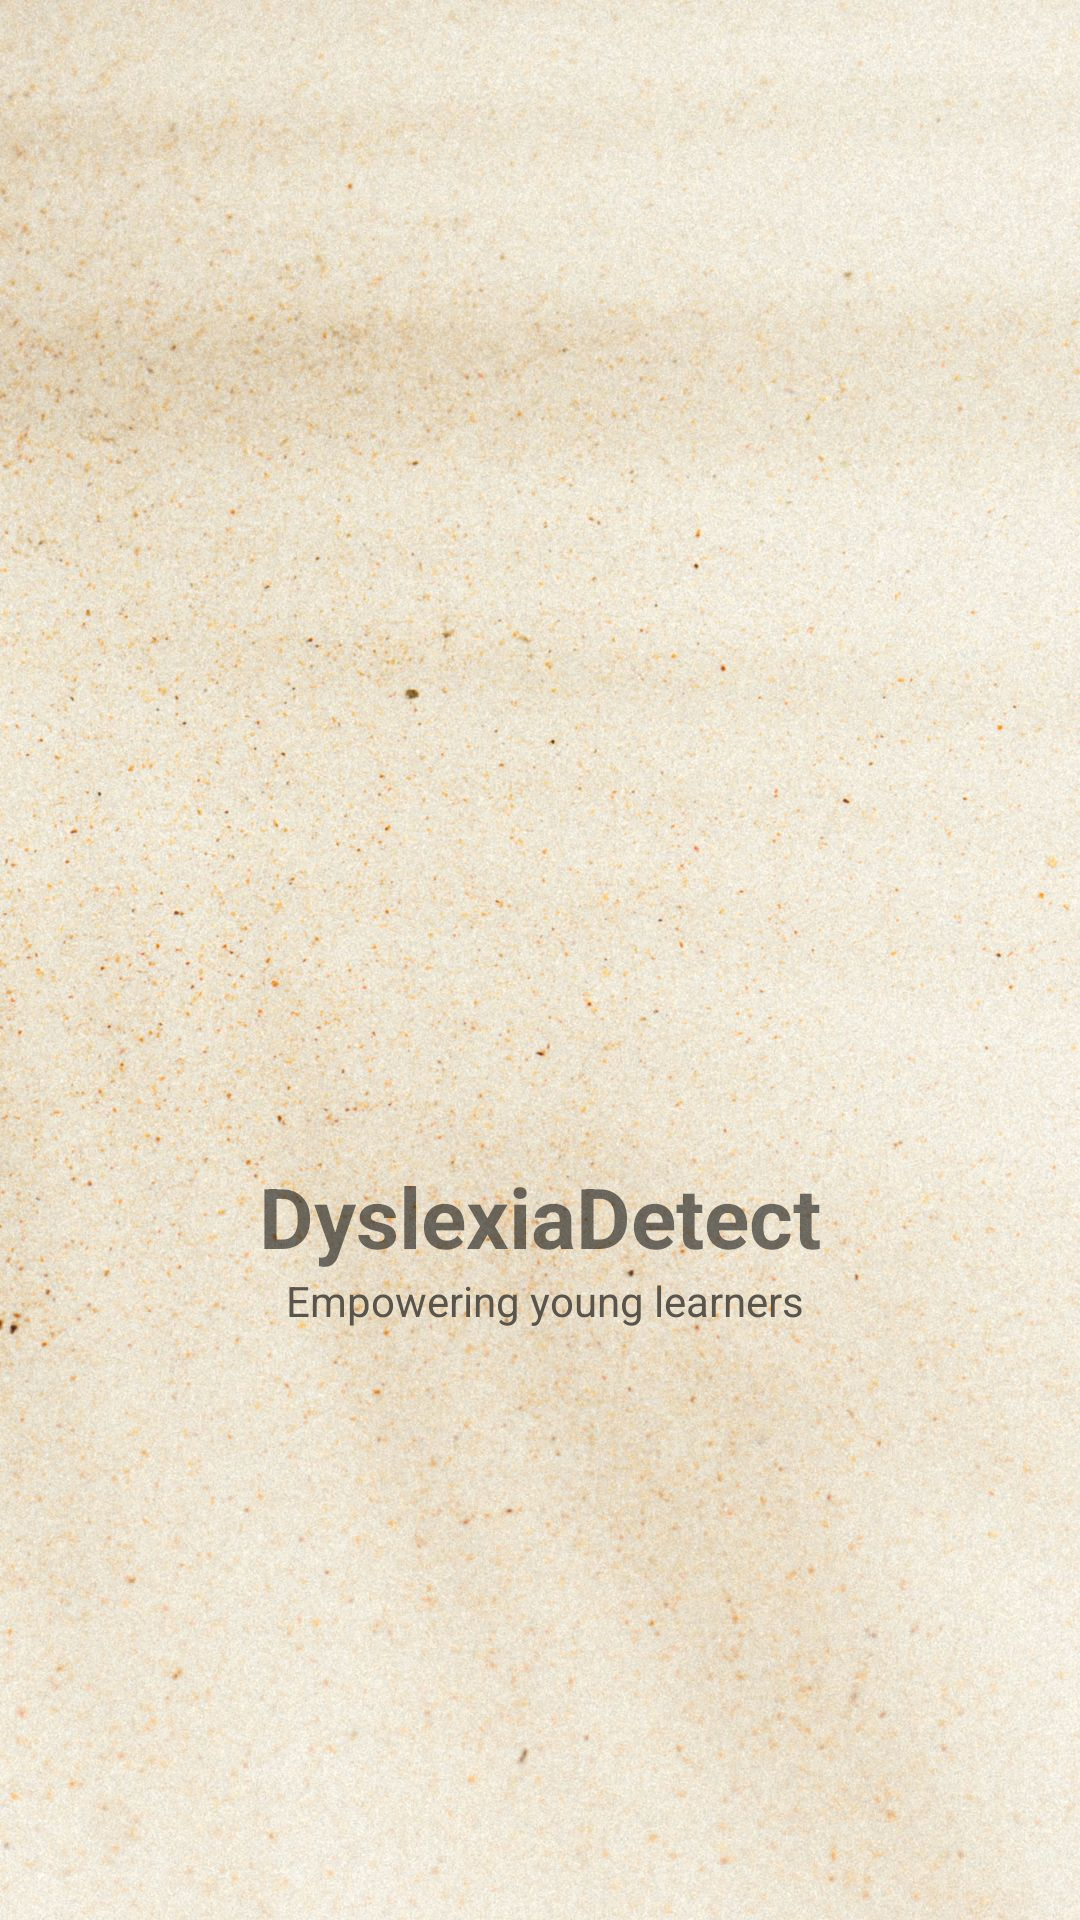

Reconstruct the res/layout file that produces this screen, plus the resources it refers to.
<!-- AndroidManifest.xml: application theme Theme.Integrated -->
<!-- res/layout/activity_splash_screen.xml -->
<?xml version="1.0" encoding="utf-8"?>
<LinearLayout xmlns:android="http://schemas.android.com/apk/res/android"
    android:layout_width="match_parent"
    android:layout_height="match_parent"
    android:orientation="vertical"
    android:gravity="center"
    android:background="@drawable/cream_bg"
    android:padding="20dp"
    >


    <ImageView
        android:id="@+id/splashLogo"
        android:layout_width="200dp"
        android:layout_height="200dp"
        android:src="@drawable/img_dyslexialogo1"
        android:layout_marginBottom="5dp"/>

    <TextView
        android:layout_width="wrap_content"
        android:layout_height="wrap_content"
        android:text="DyslexiaDetect"
        android:textSize="28sp"
        android:textStyle="bold"
        />


    <TextView
        android:layout_width="wrap_content"
        android:layout_height="wrap_content"
        android:text=" Empowering young learners"
        android:textSize="14sp"
        android:textColor="#5A544A"
        android:layout_marginBottom="15dp"/>

</LinearLayout>
<!-- resources referenced by this layout -->
<resources>
  <!-- drawable cream_bg: jpg bitmap (drawable, 334665 bytes) -->
  <style name="Theme.Integrated" parent="Theme.AppCompat.DayNight.NoActionBar">
          
          
          
          
          
          
          
          
          
          
          
      </style>
</resources>
